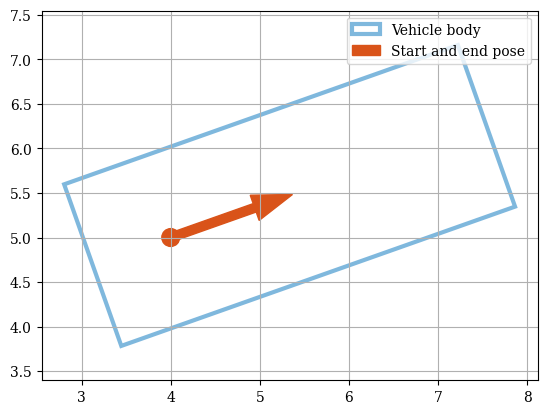

This figure's Python source:
import numpy as np
import matplotlib.patches as patches
import matplotlib.transforms as mtransforms
import matplotlib.pyplot as plt
plt.rcParams.update({
    "font.family": "DeJavu Serif",
    "font.serif": ["Computer Modern Roman"],})
CL = {'BLU': np.array([0, 114, 189])/255,
      'RED': np.array([217, 83, 25])/255,
      'ORA': np.array([235, 177, 32])/255,
      'PUR': np.array([126, 172, 48])/255,
      'GRE': np.array([119, 172, 48])/255,
      'BRO': np.array([162, 20, 47])/255,
      'BLK': np.array([0, 0, 0])/255,
      'WHT': np.array([255, 255, 255])/255,}


fig = plt.figure()
ax = fig.add_subplot(111)

# model parameters
lw = 2.8  # wheelbase
lf = 0.96  # front overhang length
lr = 0.929  # rear overhang length
w = 1.924  # width

X = 4
Y = 5
Psi = 0.34
delta = 0.34

# vehicle body patch
rectangle = patches.Rectangle((0,0), lw+lf+lr, w, fill=False, linewidth=3, edgecolor=CL['BLU'], alpha=0.50, label='Vehicle body')
transform = mtransforms.Affine2D().translate(-lr, -w/2).rotate_around(0, 0, Psi).translate(X, Y) + ax.transData
rectangle.set_transform(transform)
ax.add_patch(rectangle)
# vehicle orientation arrow and origin
arrow_length = 1
ax.arrow(X, Y, arrow_length*np.cos(Psi), arrow_length*np.sin(Psi), width=0.1, color=CL['RED'])
circle = patches.Circle((X, Y), 0.1, color=CL['RED'], label='Start and end pose')
ax.add_patch(circle)

plt.xlim(-20, 60)
plt.ylim(-20, 60)

plt.grid(True)
ax.axis('equal')
plt.legend(loc='upper right')
plt.show()